Run: headless pygame with SDL's dummy video driver; simulated clock (each Clock.tick advances the game by its frame time, no real sleeping); random seed 0; keys injected as events and as key.get_pressed() state; no mouse input.
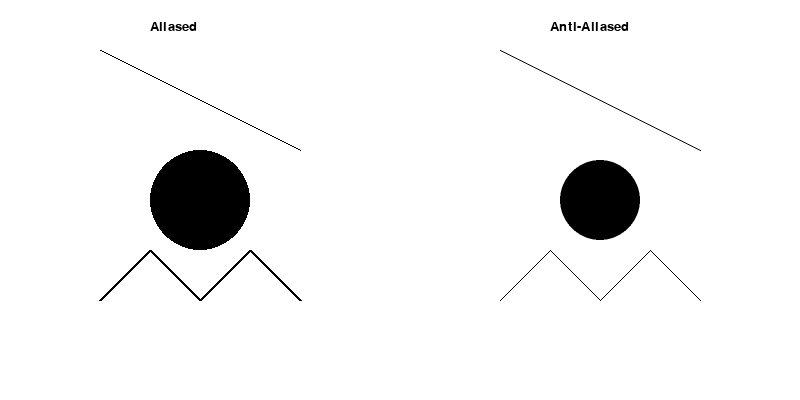
Frame 1 of 4 · flips 1–60 · no input
Frame 2 of 4 · flips 61–180 · tapped SPACE, RETURN · held RIGHT (→), D · screen unchanged from frame 1, image omitted
Frame 3 of 4 · flips 181–300 · held DOWN (↓), S · screen unchanged from frame 2, image omitted
Frame 4 of 4 · flips 301–420 · held LEFT (←), A, UP (↑), W · screen unchanged from frame 3, image omitted

The pygame program that drew these frames:

import pygame
import sys

# Inisialisasi pygame
pygame.init()

# Ukuran layar
width, height = 800, 400
screen = pygame.display.set_mode((width, height))
pygame.display.set_caption("Antialiasing with Pygame")

# Warna
WHITE = (255, 255, 255)
BLACK = (0, 0, 0)

# Font
font = pygame.font.SysFont("Arial", 20)

# Loop utama
running = True
while running:
    screen.fill(WHITE)

    # Teks label
    screen.blit(font.render("Aliased", True, BLACK), (150, 20))
    screen.blit(font.render("Anti-Aliased", True, BLACK), (550, 20))

    # --- Aliased (tanpa anti-aliasing) ---
    # Garis patah-patah kasar
    pygame.draw.line(screen, BLACK, (100, 50), (300, 150), 1)
    pygame.draw.circle(screen, BLACK, (200, 200), 50, 0)
    pygame.draw.lines(screen, BLACK, False, [(100, 300), (150, 250), (200, 300), (250, 250), (300, 300)], 3)

    # --- Anti-Aliased ---
    # Garis halus (menggunakan aaline)
    pygame.draw.aaline(screen, BLACK, (500, 50), (700, 150))
    
    # Lingkaran dihaluskan dengan blit dari permukaan lebih besar → kecil
    circle_surf = pygame.Surface((200, 200), pygame.SRCALPHA)
    pygame.draw.circle(circle_surf, BLACK, (100, 100), 80)
    circle_surf = pygame.transform.smoothscale(circle_surf, (100, 100))  # Downscale untuk efek halus
    screen.blit(circle_surf, (550, 150))

    # Garis zigzag halus (pakai aaline satu per satu)
    points = [(500, 300), (550, 250), (600, 300), (650, 250), (700, 300)]
    for i in range(len(points)-1):
        pygame.draw.aaline(screen, BLACK, points[i], points[i+1])

    # Update layar
    pygame.display.flip()

    # Keluar jika user tutup jendela
    for event in pygame.event.get():
        if event.type == pygame.QUIT:
            running = False

# Keluar pygame
pygame.quit()
sys.exit()
